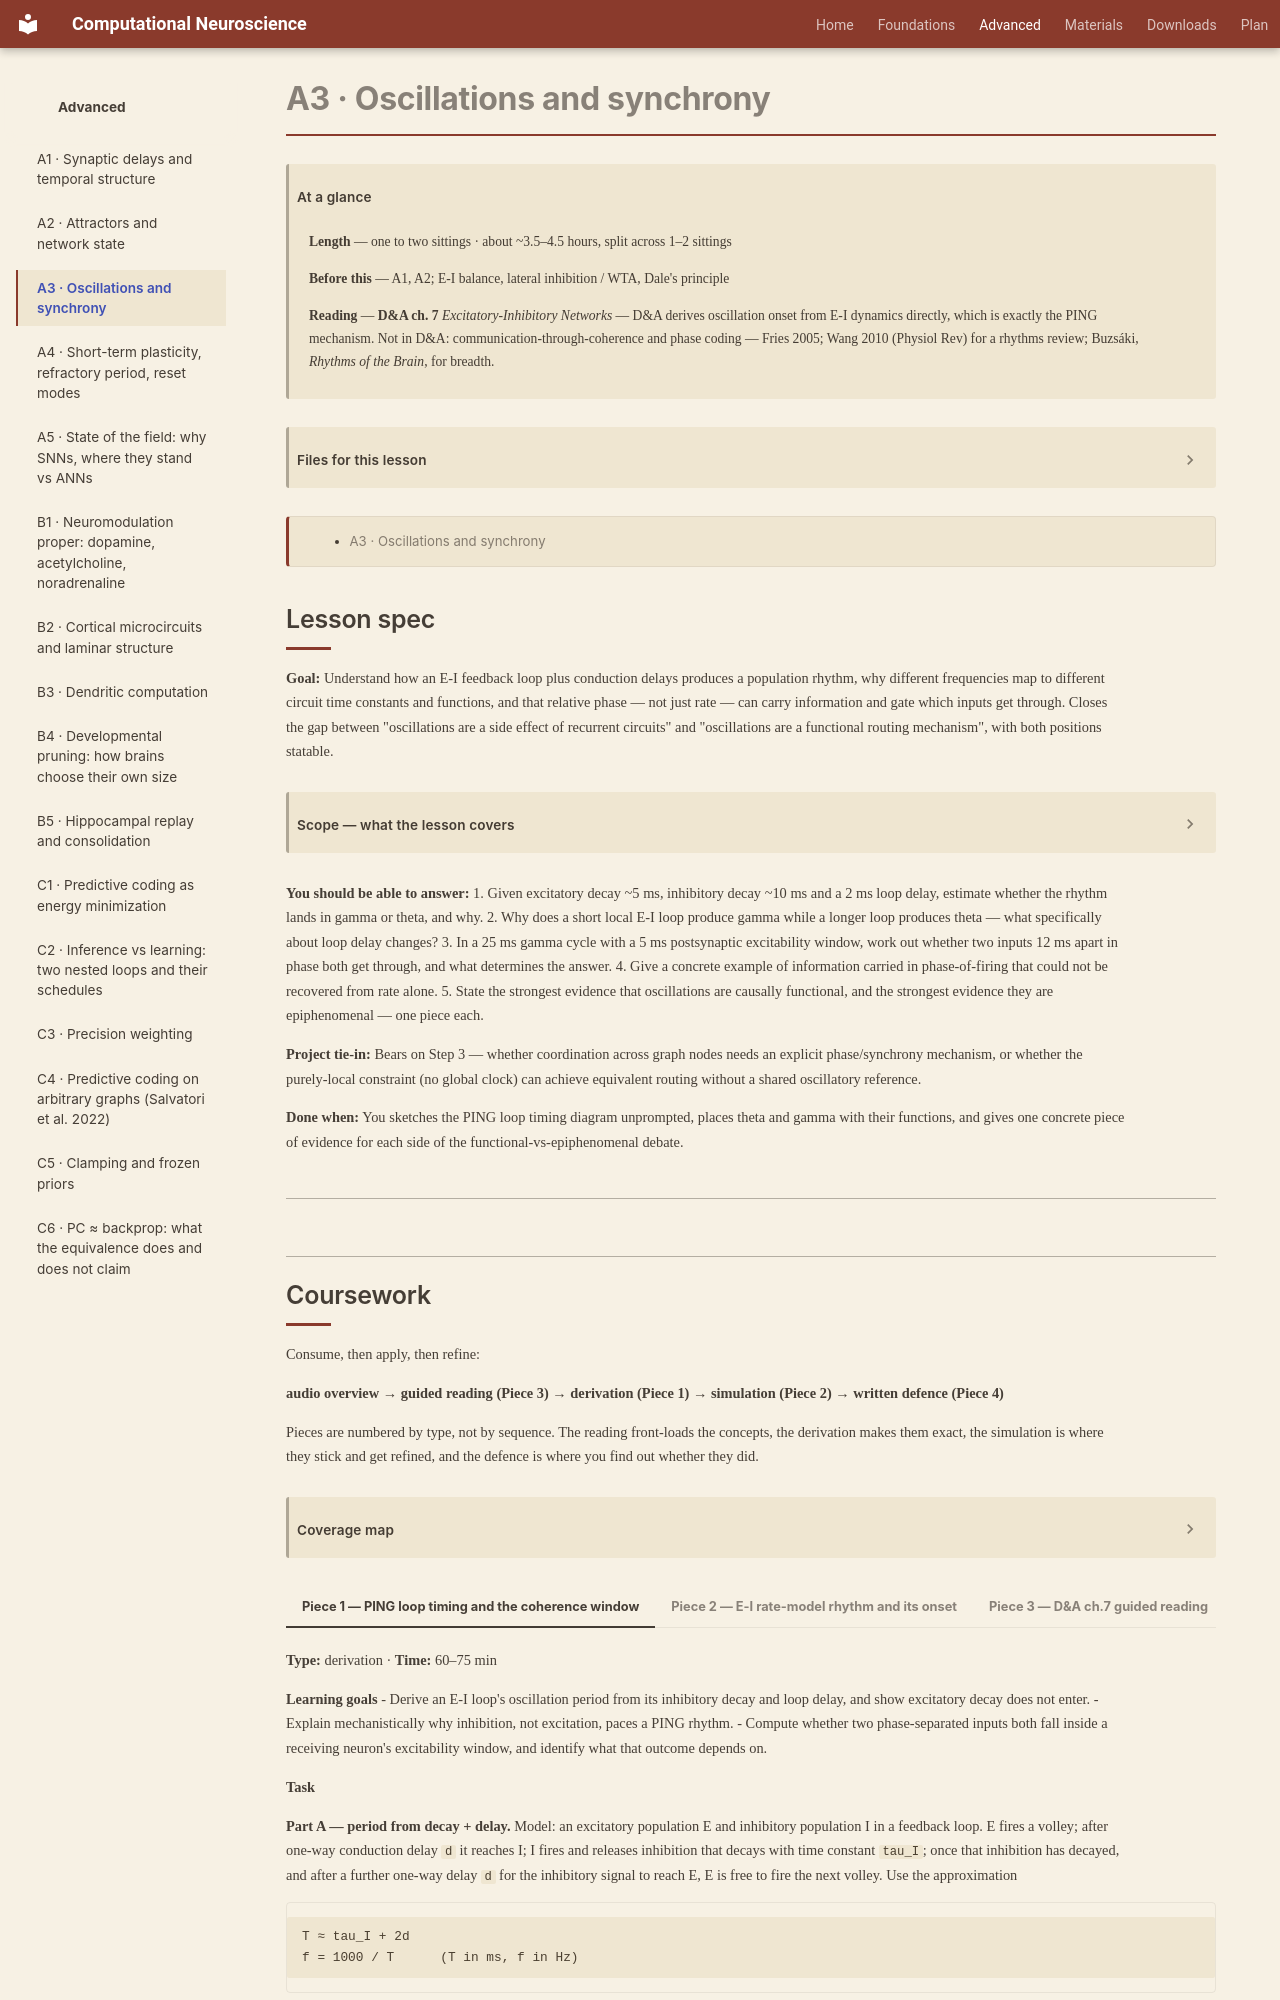

repository: kaleLetendre/comp-neuro-course · page: advanced/A3/index.html · generator: mkdocs

# A3 · Oscillations and synchrony

!!! abstract "At a glance"

    **Length** — one to two sittings · about ~3.5–4.5 hours, split across 1–2 sittings
    **Before this** — A1, A2; E-I balance, lateral inhibition / WTA, Dale's principle
    **Reading** — **D&A ch. 7** *Excitatory-Inhibitory Networks* — D&A derives oscillation onset from E-I dynamics directly, which is exactly the PING mechanism. Not in D&A: communication-through-coherence and phase coding — Fries 2005; Wang 2010 (Physiol Rev) for a rhythms review; Buzsáki, *Rhythms of the Brain*, for breadth.

[TOC]

## Lesson spec

**Goal:** Understand how an E-I feedback loop plus conduction delays produces a population rhythm, why different frequencies map to different circuit time constants and functions, and that relative phase — not just rate — can carry information and gate which inputs get through. Closes the gap between "oscillations are a side effect of recurrent circuits" and "oscillations are a functional routing mechanism", with both positions statable.

??? note "Scope — what the lesson covers"

    - PING vs ING: how the E→I→E loop and its time constants set cycle period; why inhibition, not excitation, paces the rhythm
    - Bands with real numbers: theta ~4–8 Hz (long loop, navigation and sequence memory) vs gamma ~30–80 Hz (short local loop, feature binding and attention)
    - Communication-through-coherence: spikes arriving inside vs outside a receiving neuron's excitability window
    - The binding problem and phase alignment across assemblies
    - Phase-of-firing as an information channel additional to rate
    - Not covered: replay and sharp-wave ripples (B5), attractor fixed points (A2)

**You should be able to answer:**
1. Given excitatory decay ~5 ms, inhibitory decay ~10 ms and a 2 ms loop delay, estimate whether the rhythm lands in gamma or theta, and why.
2. Why does a short local E-I loop produce gamma while a longer loop produces theta — what specifically about loop delay changes?
3. In a 25 ms gamma cycle with a 5 ms postsynaptic excitability window, work out whether two inputs 12 ms apart in phase both get through, and what determines the answer.
4. Give a concrete example of information carried in phase-of-firing that could not be recovered from rate alone.
5. State the strongest evidence that oscillations are causally functional, and the strongest evidence they are epiphenomenal — one piece each.

**Project tie-in:** Bears on Step 3 — whether coordination across graph nodes needs an explicit phase/synchrony mechanism, or whether the purely-local constraint (no global clock) can achieve equivalent routing without a shared oscillatory reference.

**Done when:** You sketches the PING loop timing diagram unprompted, places theta and gamma with their functions, and gives one concrete piece of evidence for each side of the functional-vs-epiphenomenal debate.

---
